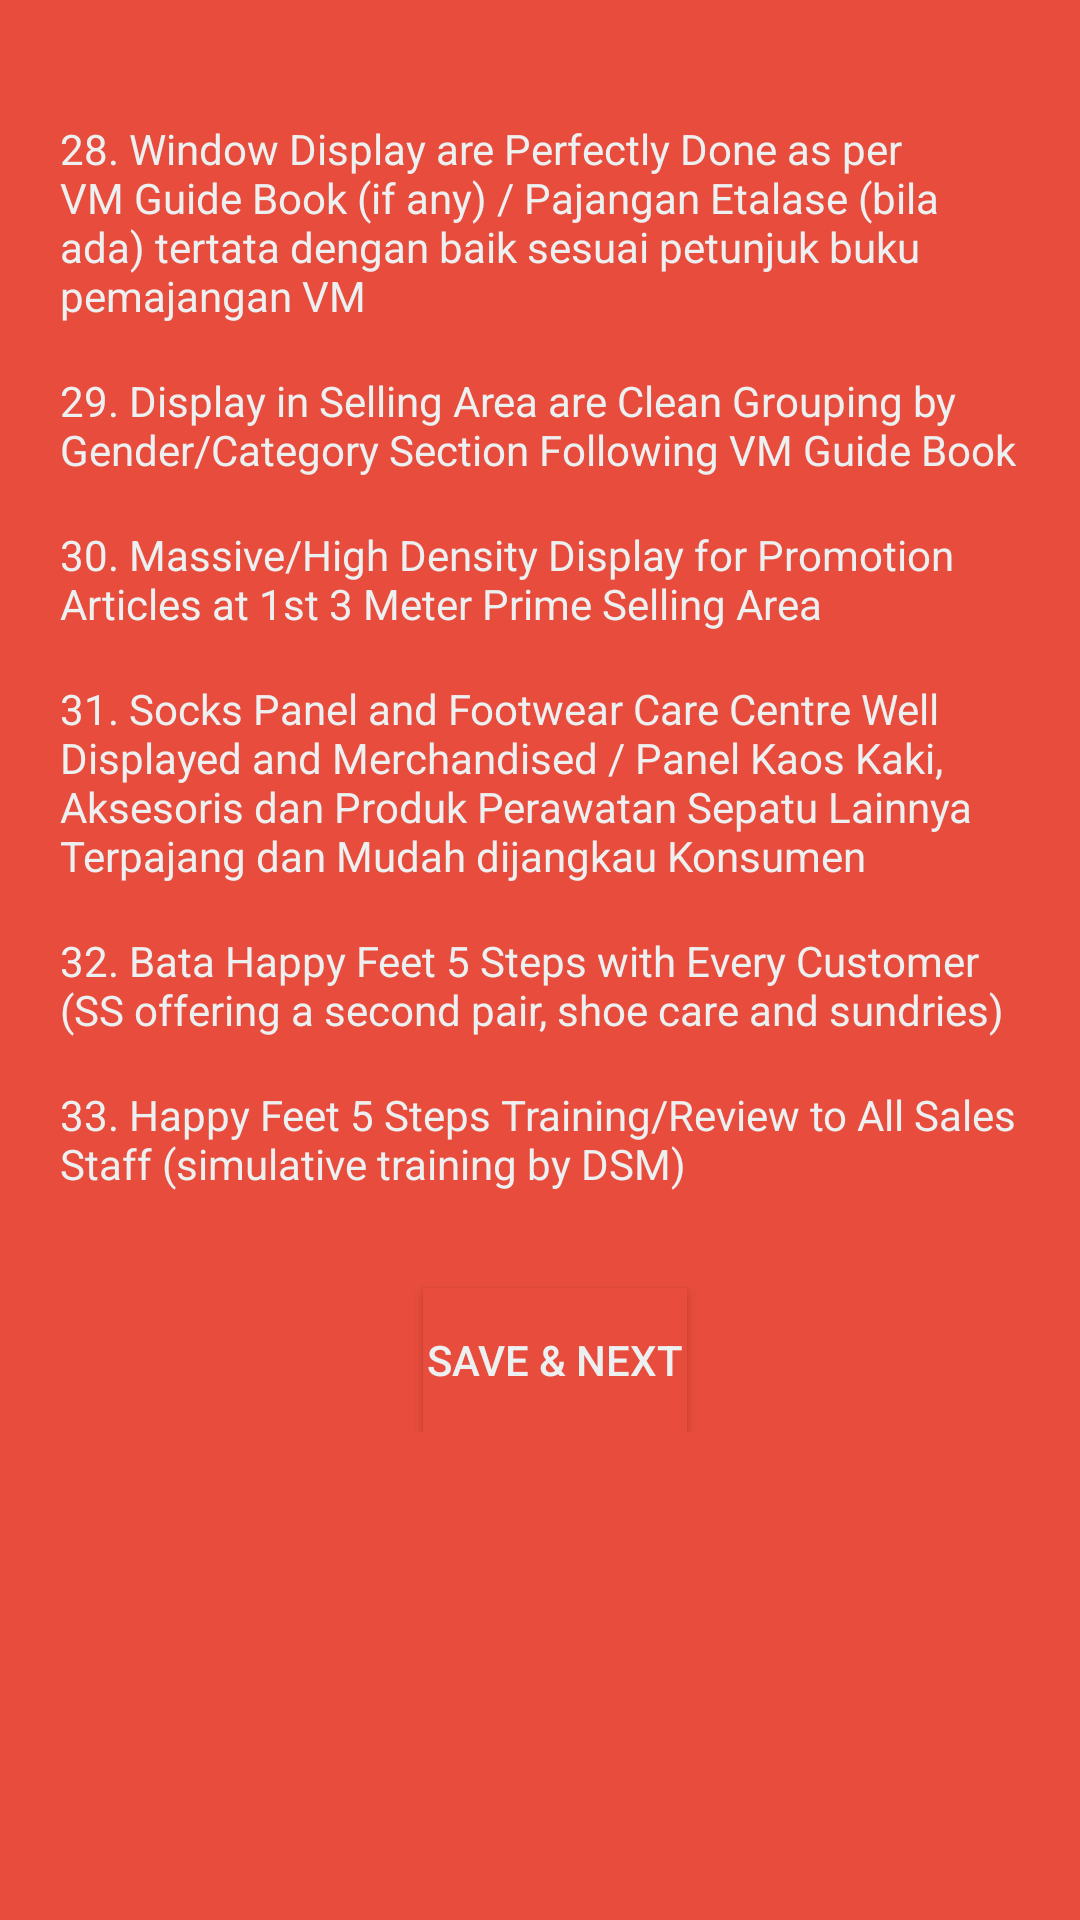

This screen was rendered from an Android layout file. Write that file and the resources it references.
<!-- AndroidManifest.xml: application theme BataTheme -->
<!-- res/layout/activity_sls_step_3.xml -->
<RelativeLayout xmlns:android="http://schemas.android.com/apk/res/android"
    xmlns:tools="http://schemas.android.com/tools"
    android:layout_width="match_parent"
    android:layout_height="match_parent"
    android:paddingLeft="20dp"
    android:paddingRight="10dp"
    android:paddingTop="40dp"
    android:paddingBottom="40dp"
    android:background="#e74c3c"
    tools:context="com.dreamblend.isolusindo.batasalesmanagment.app.Sls_Step_1">

    <ScrollView
        android:layout_width="match_parent"
        android:layout_height="match_parent">

        <RelativeLayout
            android:layout_width="match_parent"
            android:layout_height="wrap_content">

            <TextView
                android:id="@+id/A4.1"
                android:layout_width="1024dp"
                android:layout_height="wrap_content"
                android:text="@string/A4.1.Text"
                android:layout_marginBottom="16dp"
                android:textColor="#ecf0f1"
                />

            <RadioGroup
                android:id="@+id/A4.1.Option"
                android:layout_width="wrap_content"
                android:layout_height="wrap_content"
                android:layout_toRightOf="@+id/A4.1"
                android:orientation="horizontal"
                android:layout_marginBottom="16dp"
                >
                <RadioButton
                    android:id="@+id/A4.1.Y"
                    android:layout_width="120dp"
                    android:layout_height="19dp"
                    android:text="YES"
                    android:textColor="#ecf0f1"
                    />
                <RadioButton
                    android:id="@+id/A4.1.N"
                    android:layout_width="120dp"
                    android:layout_height="19dp"
                    android:text="NO"
                    android:textColor="#ecf0f1"
                    />
            </RadioGroup>
            
            <TextView
                android:id="@+id/A4.2"
                android:layout_width="1024dp"
                android:layout_height="wrap_content"
                android:layout_below="@+id/A4.1"
                android:text="@string/A4.2.Text"
                android:layout_marginBottom="16dp"
                android:textColor="#ecf0f1"
                />

            <RadioGroup
                android:id="@+id/A4.2.Option"
                android:layout_width="wrap_content"
                android:layout_height="wrap_content"
                android:layout_below="@+id/A4.1"
                android:layout_toRightOf="@+id/A4.2"
                android:orientation="horizontal"
                android:layout_marginBottom="16dp"
                >
                <RadioButton
                    android:id="@+id/A4.2.Y"
                    android:layout_width="120dp"
                    android:layout_height="19dp"
                    android:text="YES"
                    android:textColor="#ecf0f1"
                    />
                <RadioButton
                    android:id="@+id/A4.2.N"
                    android:layout_width="120dp"
                    android:layout_height="19dp"
                    android:text="NO"
                    android:textColor="#ecf0f1"
                    />
            </RadioGroup>
            
            <TextView
                android:id="@+id/A4.3"
                android:layout_width="1024dp"
                android:layout_height="wrap_content"
                android:layout_below="@+id/A4.2"
                android:text="@string/A4.3.Text"
                android:layout_marginBottom="16dp"
                android:textColor="#ecf0f1"
                />

            <RadioGroup
                android:id="@+id/A4.3.Option"
                android:layout_width="wrap_content"
                android:layout_height="wrap_content"
                android:layout_below="@+id/A4.2"
                android:layout_toRightOf="@+id/A4.3"
                android:orientation="horizontal"
                android:layout_marginBottom="16dp"
                >
                <RadioButton
                    android:id="@+id/A4.3.Y"
                    android:layout_width="120dp"
                    android:layout_height="19dp"
                    android:text="YES"
                    android:textColor="#ecf0f1"
                    />
                <RadioButton
                    android:id="@+id/A4.3.N"
                    android:layout_width="120dp"
                    android:layout_height="19dp"
                    android:text="NO"
                    android:textColor="#ecf0f1"
                    />
            </RadioGroup>
            
            <TextView
                android:id="@+id/A4.4"
                android:layout_width="1024dp"
                android:layout_height="wrap_content"
                android:layout_below="@+id/A4.3"
                android:text="@string/A4.4.Text"
                android:layout_marginBottom="16dp"
                android:textColor="#ecf0f1"
                />

            <RadioGroup
                android:id="@+id/A4.4.Option"
                android:layout_width="wrap_content"
                android:layout_height="wrap_content"
                android:layout_below="@+id/A4.3"
                android:layout_toRightOf="@+id/A4.4"
                android:orientation="horizontal"
                android:layout_marginBottom="16dp"
                >
                <RadioButton
                    android:id="@+id/A4.4.Y"
                    android:layout_width="120dp"
                    android:layout_height="19dp"
                    android:text="YES"
                    android:textColor="#ecf0f1"
                    />
                <RadioButton
                    android:id="@+id/A4.4.N"
                    android:layout_width="120dp"
                    android:layout_height="19dp"
                    android:text="NO"
                    android:textColor="#ecf0f1"
                    />
            </RadioGroup>

            <TextView
                android:id="@+id/A5.1"
                android:layout_width="1024dp"
                android:layout_height="wrap_content"
                android:layout_below="@+id/A4.4"
                android:text="@string/A5.1.Text"
                android:layout_marginBottom="16dp"
                android:textColor="#ecf0f1"
                />

            <RadioGroup
                android:id="@+id/A5.1.Option"
                android:layout_width="wrap_content"
                android:layout_height="wrap_content"
                android:layout_below="@+id/A4.4"
                android:layout_toRightOf="@+id/A5.1"
                android:orientation="horizontal"
                android:layout_marginBottom="16dp"
                >
                <RadioButton
                    android:id="@+id/A5.1.Y"
                    android:layout_width="120dp"
                    android:layout_height="19dp"
                    android:text="YES"
                    android:textColor="#ecf0f1"
                    />
                <RadioButton
                    android:id="@+id/A5.1.N"
                    android:layout_width="120dp"
                    android:layout_height="19dp"
                    android:text="NO"
                    android:textColor="#ecf0f1"
                    />
            </RadioGroup>
            
            <TextView
                android:id="@+id/A5.2"
                android:layout_width="1024dp"
                android:layout_height="wrap_content"
                android:layout_below="@+id/A5.1"
                android:text="@string/A5.2.Text"
                android:layout_marginBottom="16dp"
                android:textColor="#ecf0f1"
                />

            <RadioGroup
                android:id="@+id/A5.2.Option"
                android:layout_width="wrap_content"
                android:layout_height="wrap_content"
                android:layout_below="@+id/A5.1"
                android:layout_toRightOf="@+id/A5.2"
                android:orientation="horizontal"
                android:layout_marginBottom="16dp"
                >
                <RadioButton
                    android:id="@+id/A5.2.Y"
                    android:layout_width="120dp"
                    android:layout_height="19dp"
                    android:text="YES"
                    android:textColor="#ecf0f1"
                    />
                <RadioButton
                    android:id="@+id/A5.2.N"
                    android:layout_width="120dp"
                    android:layout_height="19dp"
                    android:text="NO"
                    android:textColor="#ecf0f1"
                    />
            </RadioGroup>

            <Button
                android:id="@+id/btnNext"
                android:layout_width="wrap_content"
                android:layout_height="wrap_content"
                android:layout_marginTop="16dp"
                android:layout_below="@+id/A5.2"
                android:layout_centerHorizontal="true"
                android:text="@string/sls_bs"
                android:background="#e74c3c"
                android:textColor="#ecf0f1"
                />
        </RelativeLayout>
    </ScrollView>

</RelativeLayout>
<!-- resources referenced by this layout -->
<resources>
  <string name="A4.1.Text">28. Window Display are Perfectly Done as per VM Guide Book (if any) / Pajangan Etalase (bila ada) tertata dengan baik sesuai petunjuk buku pemajangan VM</string>
  <string name="A4.2.Text">29. Display in Selling Area are Clean Grouping by Gender/Category Section Following VM Guide Book</string>
  <string name="A4.3.Text">30. Massive/High Density Display for Promotion Articles at 1st 3 Meter Prime Selling Area</string>
  <string name="A4.4.Text">31. Socks Panel and Footwear Care Centre Well Displayed and Merchandised / Panel Kaos Kaki, Aksesoris dan Produk Perawatan Sepatu Lainnya Terpajang dan Mudah dijangkau Konsumen</string>
  <string name="A5.1.Text">32. Bata Happy Feet 5 Steps with Every Customer (SS offering a second pair, shoe care and sundries)</string>
  <string name="A5.2.Text">33. Happy Feet 5 Steps Training/Review to All Sales Staff (simulative training by DSM)</string>
  <string name="sls_bs">Save &amp; Next</string>
  <style name="BataTheme" parent="Theme.AppCompat.Light.DarkActionBar">
                 <item name="android:actionBarStyle">@style/MyActionBar</item>
          </style>
  <style name="MyActionBar" parent="@android:style/Widget.Holo.Light.ActionBar.Solid.Inverse">
              <item name="android:background">#bdc3c7</item>
          </style>
</resources>
